Dataset: MRI_PROCESSED (GitHub, JpLimags/MRI_based_brain_tumor_detection). Classes: glioma tumor, meningioma tumor, no tumor, pituitary tumor.

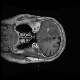
Label: glioma tumor

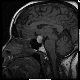
Label: pituitary tumor

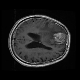
Label: meningioma tumor

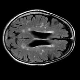
Label: no tumor

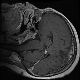
Label: pituitary tumor

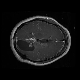
Label: glioma tumor
